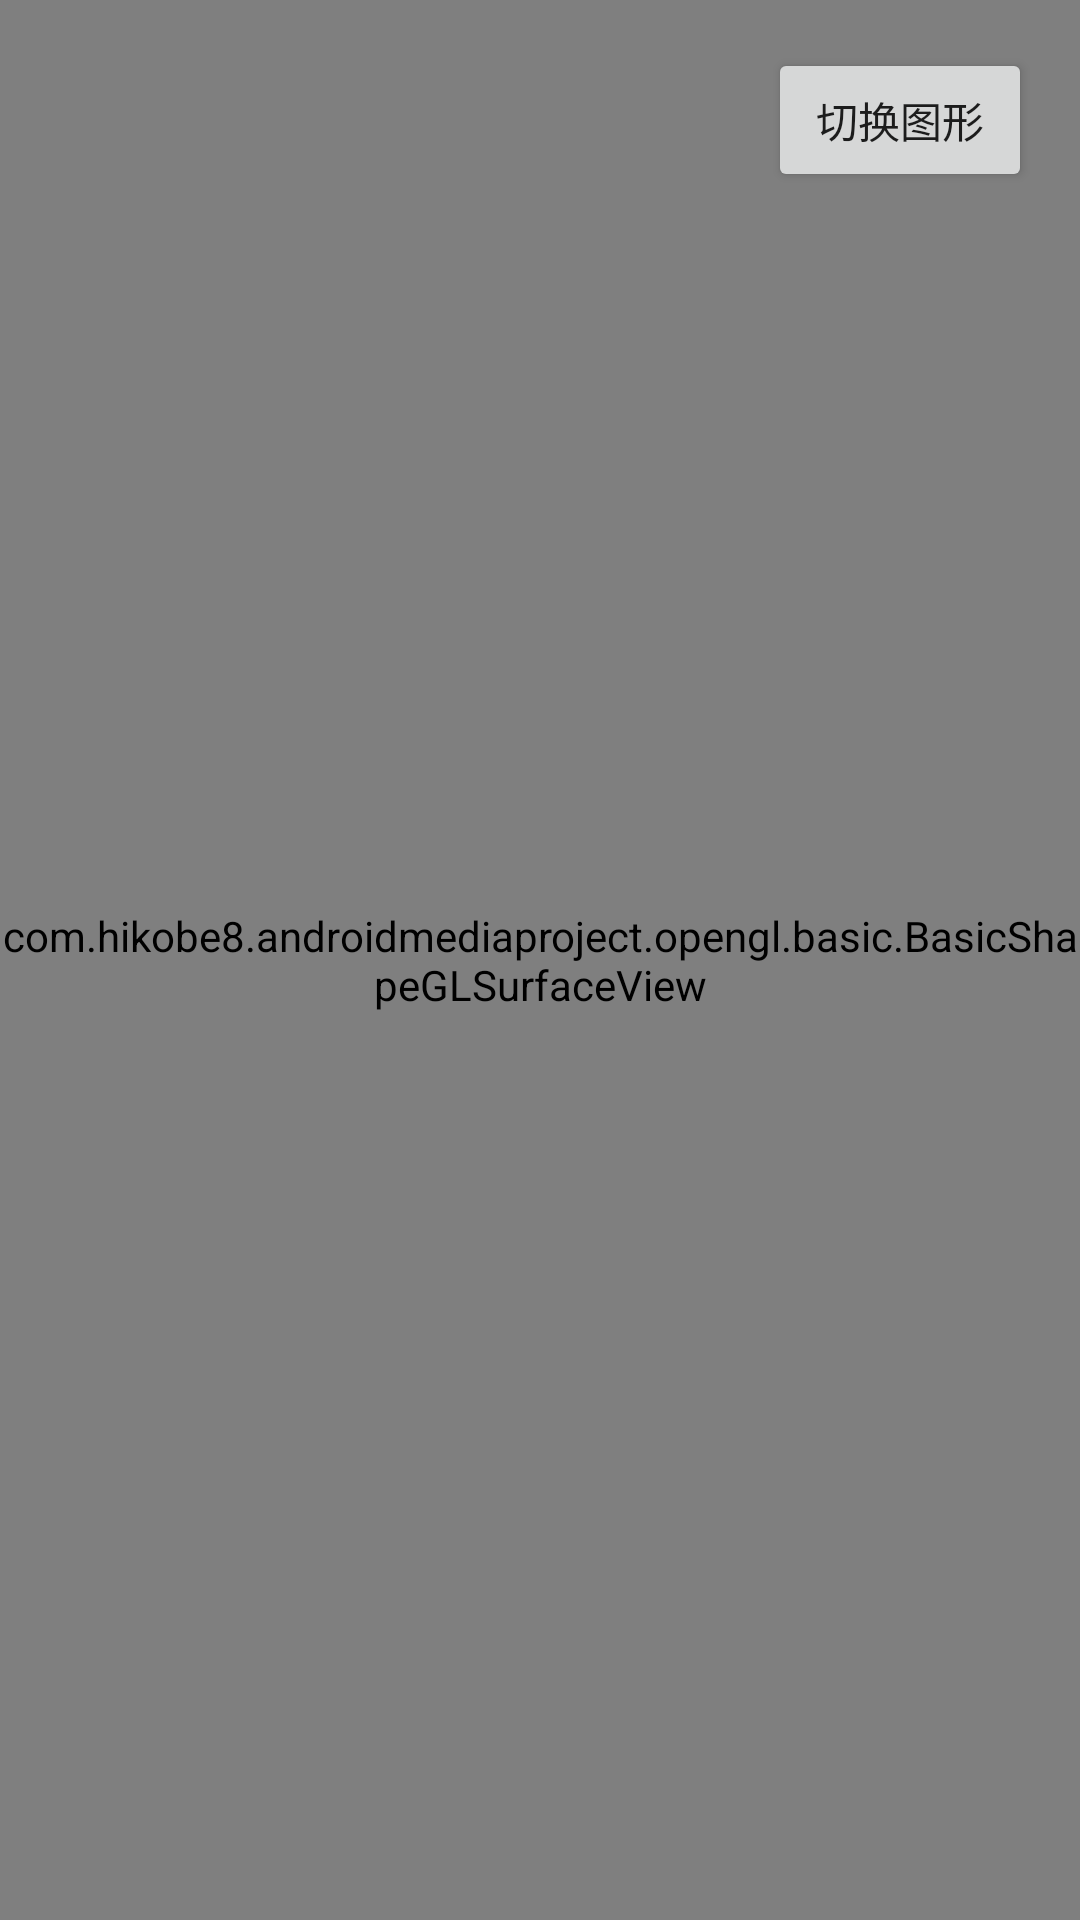

This screen was rendered from an Android layout file. Write that file and the resources it references.
<!-- AndroidManifest.xml: activity theme ActionBarTheme -->
<!-- res/layout/activity_open_glbasic_draw.xml -->
<?xml version="1.0" encoding="utf-8"?>
<FrameLayout
        xmlns:android="http://schemas.android.com/apk/res/android"
        xmlns:tools="http://schemas.android.com/tools"
        android:layout_width="match_parent"
        android:layout_height="match_parent"
        tools:context=".opengl.basic.OpenGLBasicDrawActivity">

    <com.hikobe8.androidmediaproject.opengl.basic.BasicShapeGLSurfaceView
            android:id="@+id/gl_content"
            android:layout_width="match_parent"
            android:layout_height="match_parent"/>

    <Button
            android:id="@+id/btn_switch"
            android:text="切换图形"
            android:layout_gravity="top|right"
            android:layout_margin="16dp"
            android:layout_width="wrap_content"
            android:layout_height="wrap_content"/>

</FrameLayout>
<!-- resources referenced by this layout -->
<resources>
  <style name="ActionBarTheme" parent="Theme.AppCompat.Light.DarkActionBar">
          
          <item name="colorPrimary">@color/colorPrimary</item>
          <item name="colorPrimaryDark">@color/colorPrimaryDark</item>
          <item name="colorAccent">@color/colorAccent</item>
      </style>
  <color name="colorPrimary">#008577</color>
  <color name="colorPrimaryDark">#00574B</color>
  <color name="colorAccent">#D81B60</color>
</resources>
